Photos from the image-classification dataset "gmapsdatasetsss" in the GitHub repository sirius-siri/Terrain_Recognition. Its 6 classes are: grass, rocky terrain, salt marsh, sandy terrain, snow rocky terrain, water marsh.

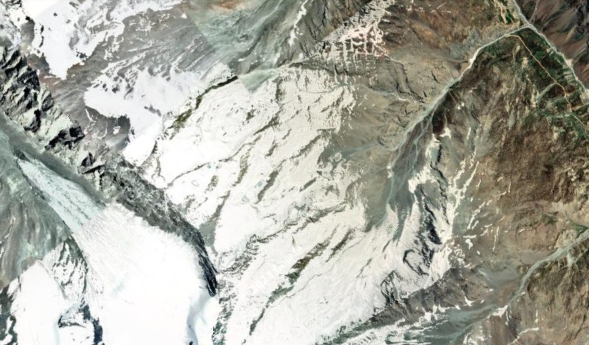
Label: snow rocky terrain

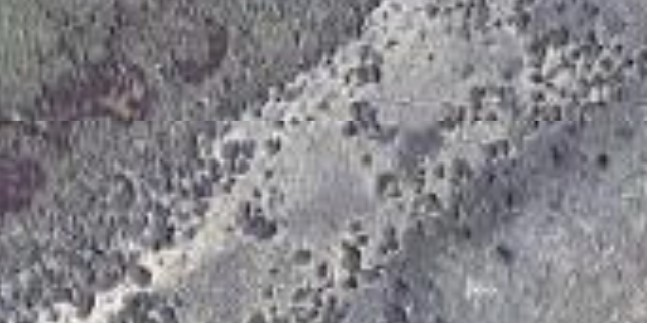
Label: salt marsh

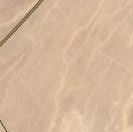
Label: sandy terrain

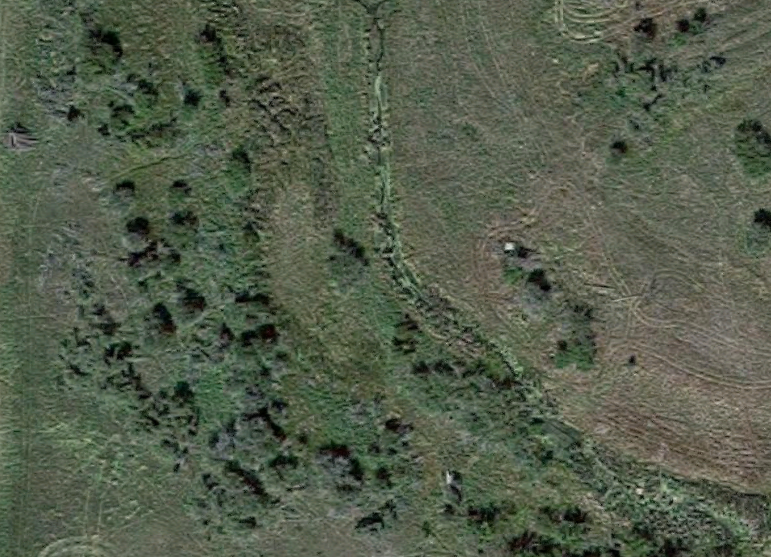
Label: grass

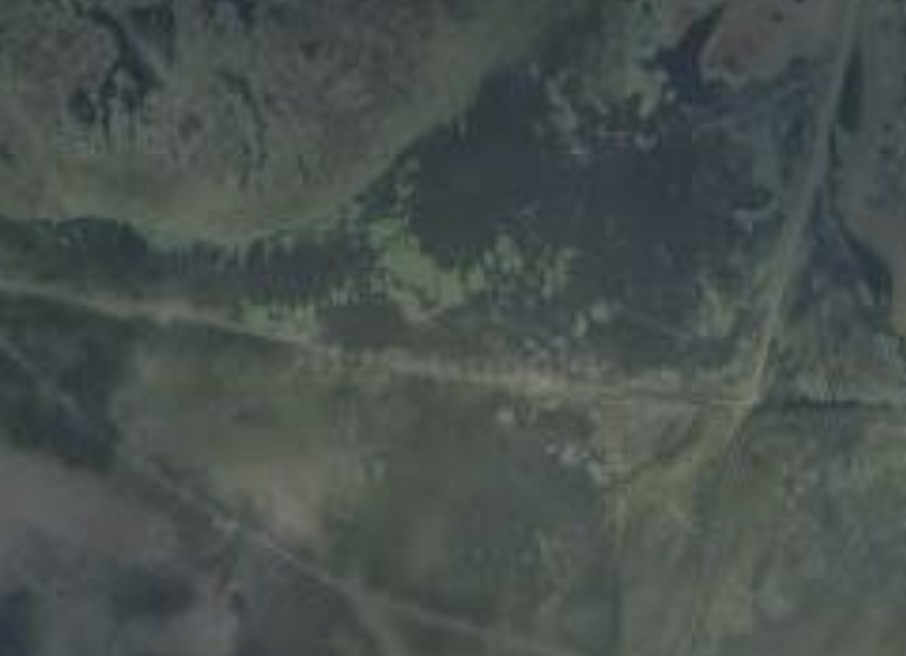
Label: water marsh

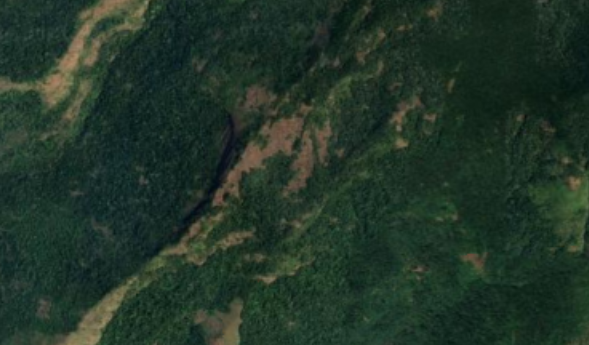
Label: rocky terrain
